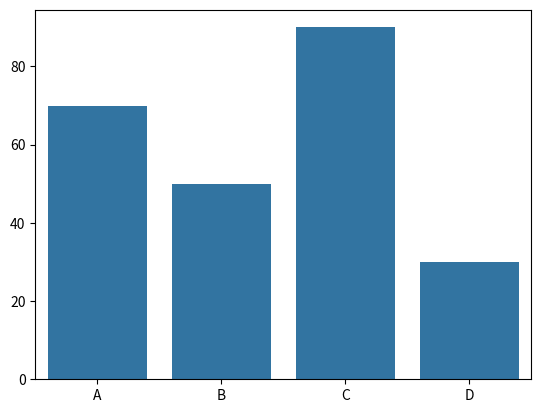

The script that saved this image:
import seaborn as sns
import matplotlib.pyplot as plt
students=["A","B","C","D"]
marks=[70,50,90,30]
sns.barplot(x=students,y=marks)
plt.show()
